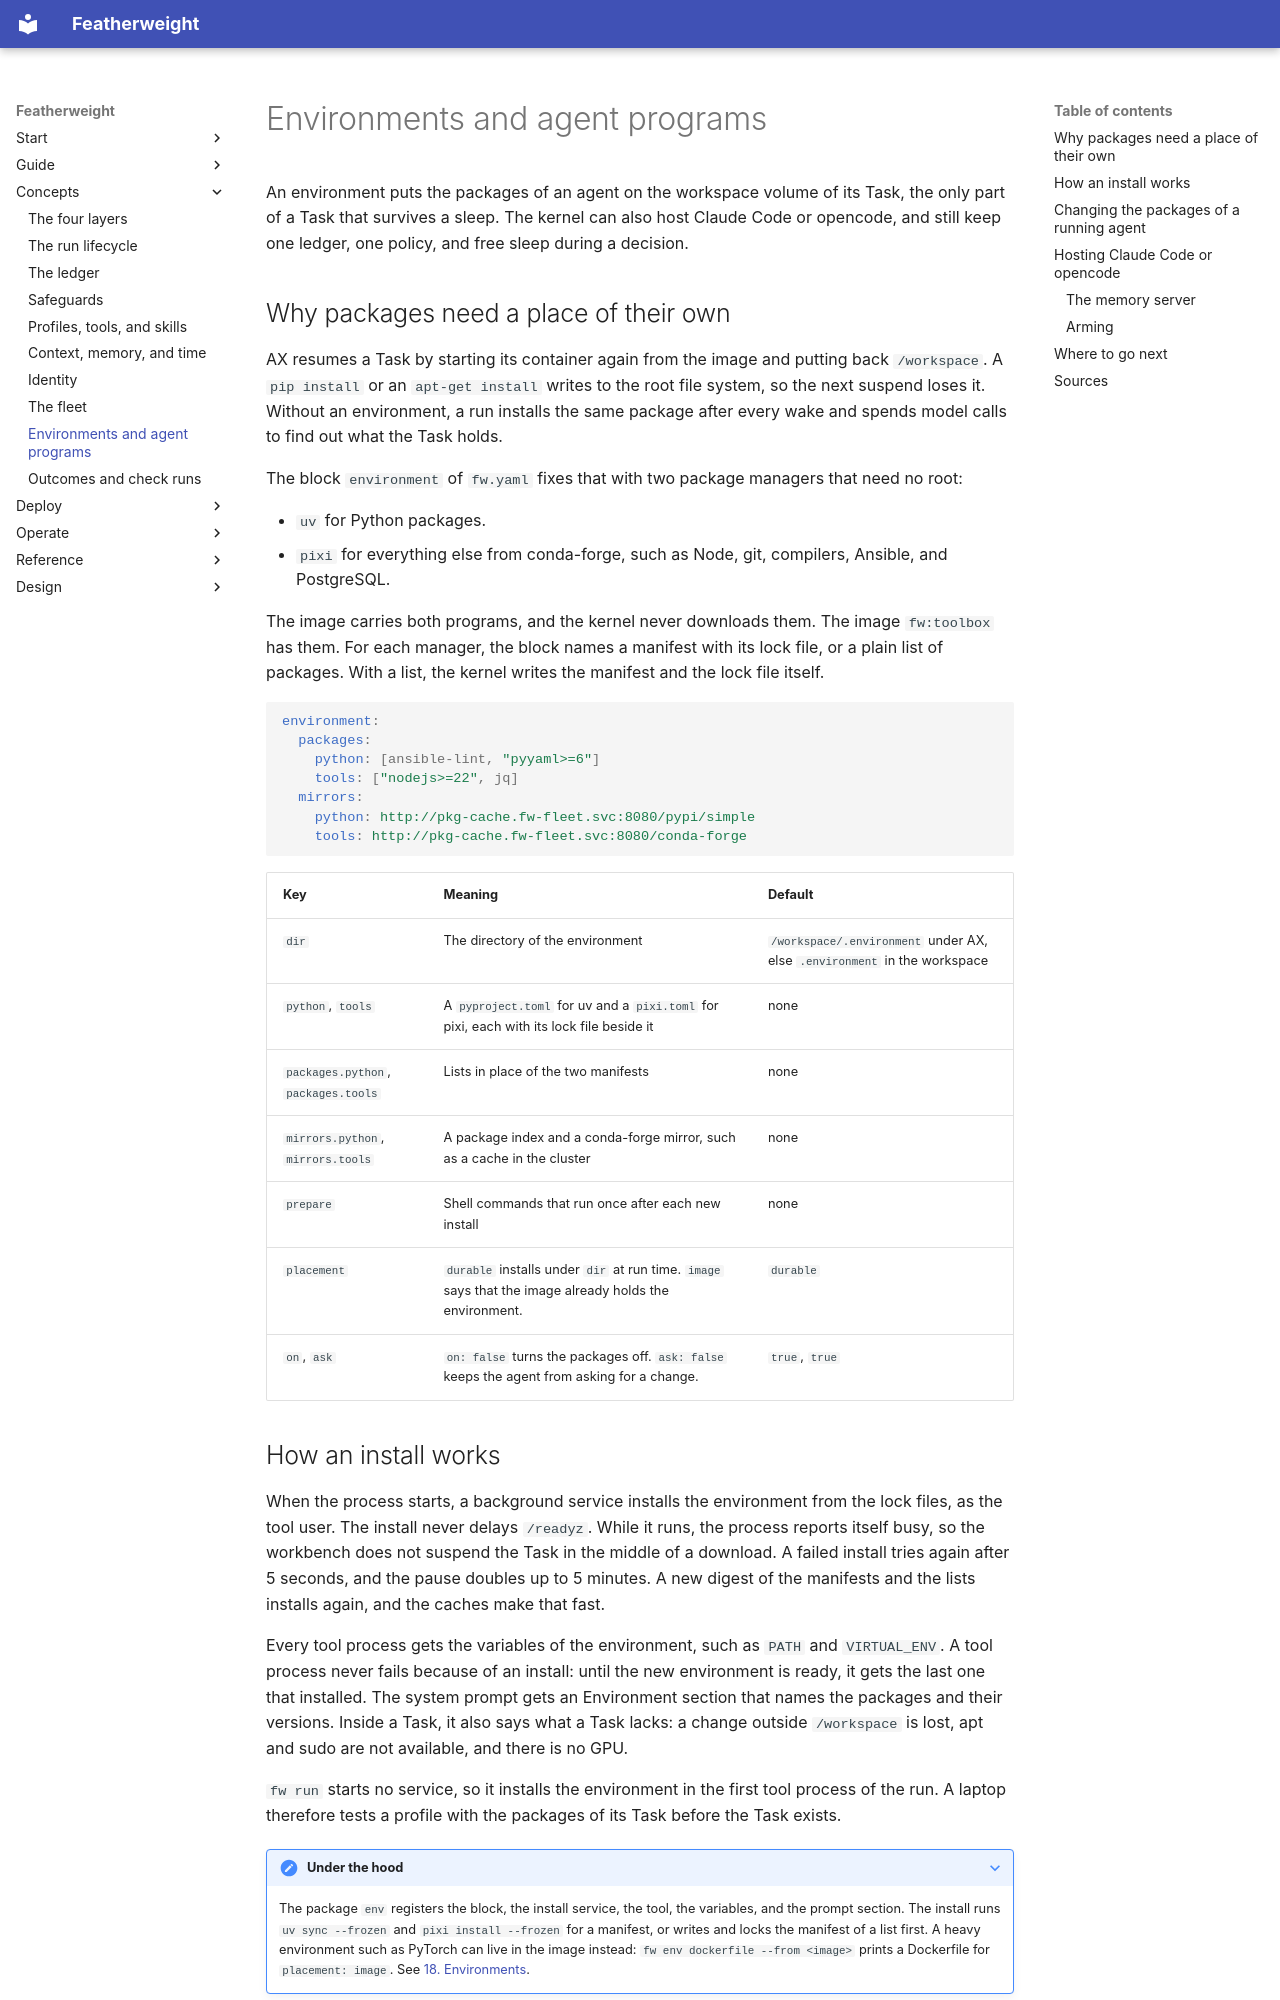

repository: bdubs00/featherweight-docs · page: concepts/environments/index.html · generator: mkdocs

# Environments and agent programs

An environment puts the packages of an agent on the workspace volume of its Task, the only part of a Task that survives a sleep. The kernel can also host Claude Code or opencode, and still keep one ledger, one policy, and free sleep during a decision.

## Why packages need a place of their own

AX resumes a Task by starting its container again from the image and putting back `/workspace`. A `pip install` or an `apt-get install` writes to the root file system, so the next suspend loses it. Without an environment, a run installs the same package after every wake and spends model calls to find out what the Task holds.

The block `environment` of `fw.yaml` fixes that with two package managers that need no root:

- `uv` for Python packages.
- `pixi` for everything else from conda-forge, such as Node, git, compilers, Ansible, and PostgreSQL.

The image carries both programs, and the kernel never downloads them. The image `fw:toolbox` has them. For each manager, the block names a manifest with its lock file, or a plain list of packages. With a list, the kernel writes the manifest and the lock file itself.

```yaml
environment:
  packages:
    python: [ansible-lint, "pyyaml>=6"]
    tools: ["nodejs>=22", jq]
  mirrors:
    python: http://pkg-cache.fw-fleet.svc:8080/pypi/simple
    tools: http://pkg-cache.fw-fleet.svc:8080/conda-forge
```

| Key | Meaning | Default |
|---|---|---|
| `dir` | The directory of the environment | `/workspace/.environment` under AX, else `.environment` in the workspace |
| `python`, `tools` | A `pyproject.toml` for uv and a `pixi.toml` for pixi, each with its lock file beside it | none |
| `packages.python`, `packages.tools` | Lists in place of the two manifests | none |
| `mirrors.python`, `mirrors.tools` | A package index and a conda-forge mirror, such as a cache in the cluster | none |
| `prepare` | Shell commands that run once after each new install | none |
| `placement` | `durable` installs under `dir` at run time. `image` says that the image already holds the environment. | `durable` |
| `on`, `ask` | `on: false` turns the packages off. `ask: false` keeps the agent from asking for a change. | `true`, `true` |

## How an install works

When the process starts, a background service installs the environment from the lock files, as the tool user. The install never delays `/readyz`. While it runs, the process reports itself busy, so the workbench does not suspend the Task in the middle of a download. A failed install tries again after 5 seconds, and the pause doubles up to 5 minutes. A new digest of the manifests and the lists installs again, and the caches make that fast.

Every tool process gets the variables of the environment, such as `PATH` and `VIRTUAL_ENV`. A tool process never fails because of an install: until the new environment is ready, it gets the last one that installed. The system prompt gets an Environment section that names the packages and their versions. Inside a Task, it also says what a Task lacks: a change outside `/workspace` is lost, apt and sudo are not available, and there is no GPU.

`fw run` starts no service, so it installs the environment in the first tool process of the run. A laptop therefore tests a profile with the packages of its Task before the Task exists.

??? note "Under the hood"
    The package `env` registers the block, the install service, the tool, the variables, and the prompt section. The install runs `uv sync --frozen` and `pixi install --frozen` for a manifest, or writes and locks the manifest of a list first. A heavy environment such as PyTorch can live in the image instead: `fw env dockerfile --from <image>` prints a Dockerfile for `placement: image`. See [18. Environments](../design/kernel-architecture.md#18-environments).
